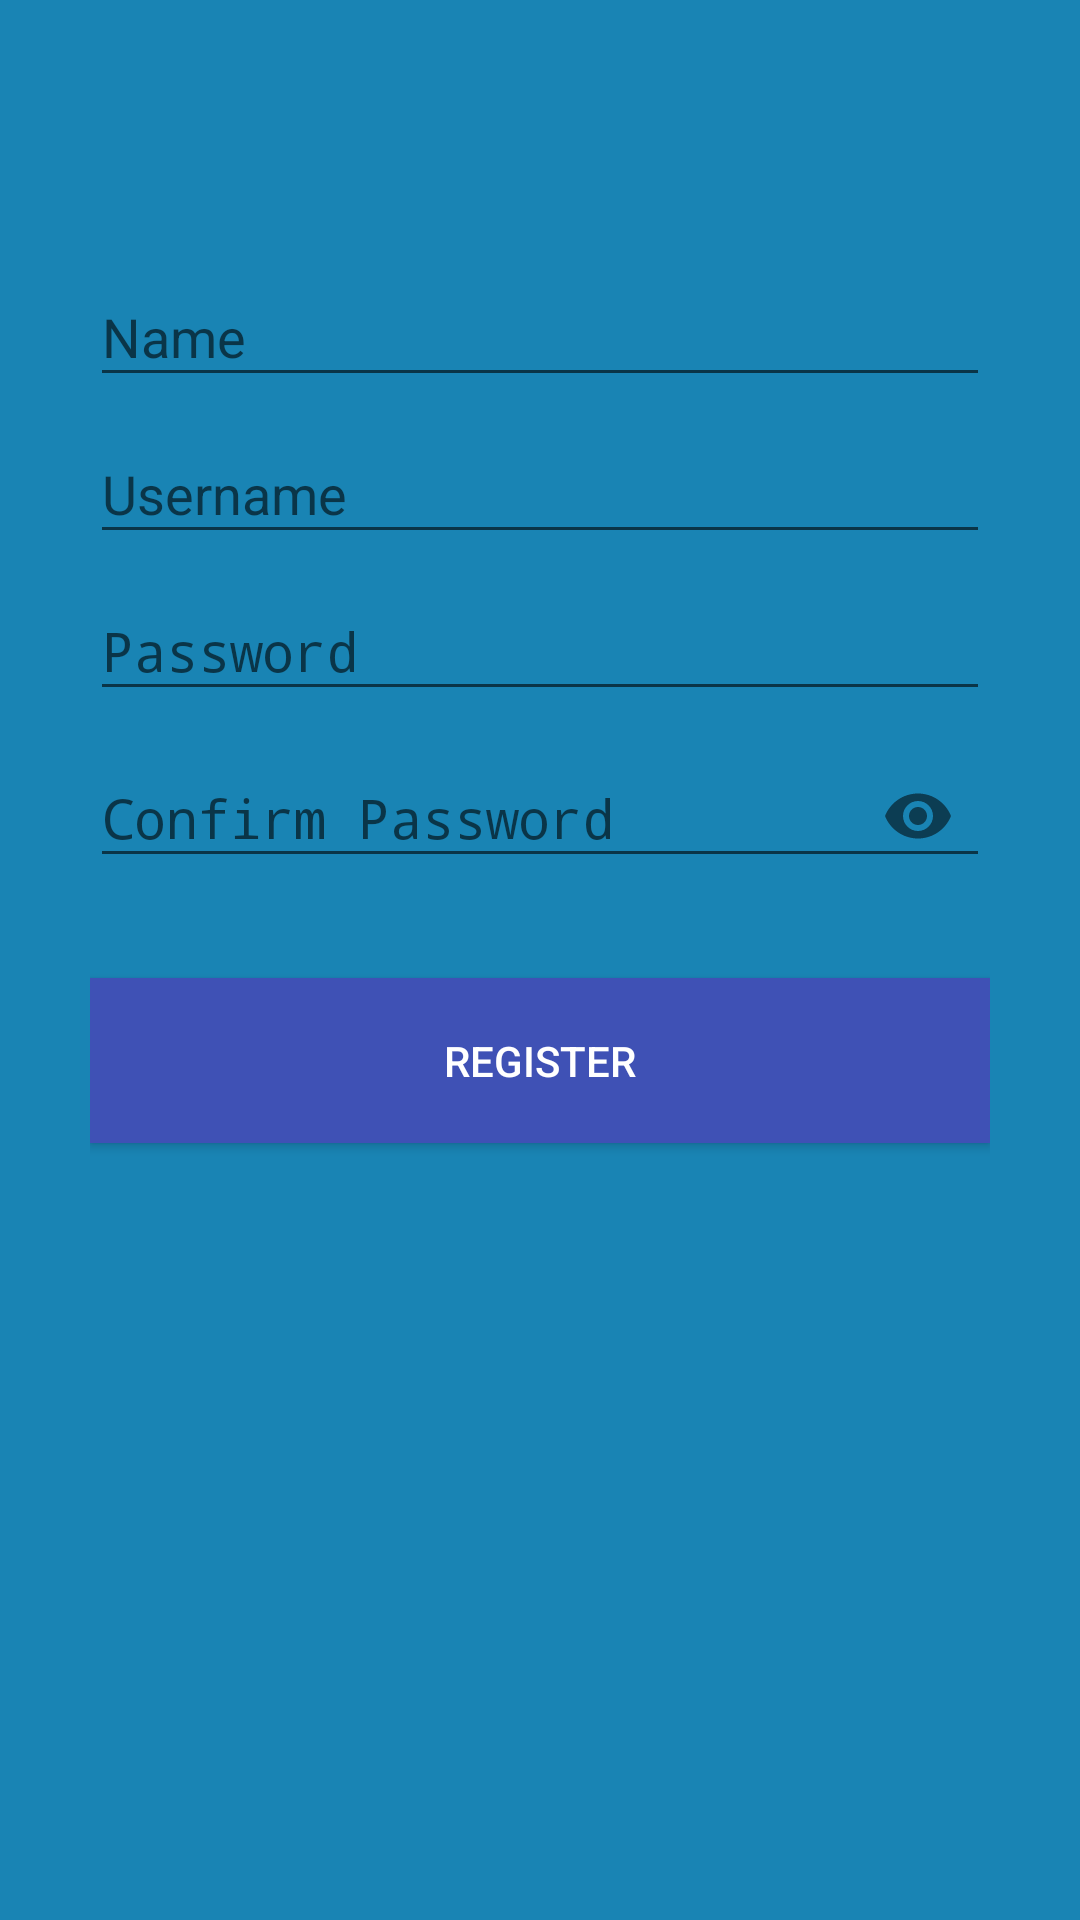

Here is an Android app screen rendered from its layout file. Give the layout XML and the strings, colors and styles it references.
<!-- AndroidManifest.xml: activity theme AppThemeRegist -->
<!-- res/layout/activity_register.xml -->
<?xml version="1.0" encoding="utf-8"?>
<LinearLayout xmlns:android="http://schemas.android.com/apk/res/android"
    xmlns:tools="http://schemas.android.com/tools"
    android:layout_width="match_parent"
    android:layout_height="match_parent"
    xmlns:app="http://schemas.android.com/apk/res-auto"
    android:orientation="vertical"
    android:paddingLeft="30dp"
    android:paddingRight="30dp"
    android:paddingTop="80dp"
    android:background="@color/colorPrimary2"
    tools:context=".RegisterActivity">

    <android.support.design.widget.TextInputLayout
        android:layout_width="match_parent"
        android:layout_height="wrap_content">
        <EditText
            android:layout_width="match_parent"
            android:layout_height="wrap_content"
            android:id="@+id/name"
            android:hint="Name"
            android:inputType="textPersonName"
            android:textColor="@color/colorText" />

    </android.support.design.widget.TextInputLayout>

    <android.support.design.widget.TextInputLayout
        android:layout_width="match_parent"
        android:layout_height="wrap_content">
        <EditText
            android:layout_width="match_parent"
            android:layout_height="wrap_content"
            android:id="@+id/username"
            android:hint="Username"
            android:inputType="textPersonName"
            android:textColor="@color/colorText" />

    </android.support.design.widget.TextInputLayout>

    <android.support.design.widget.TextInputLayout
        android:layout_width="match_parent"
        android:layout_height="wrap_content">
        <EditText
            android:layout_width="match_parent"
            android:layout_height="wrap_content"
            android:id="@+id/password"
            android:hint="Password"
            android:inputType="textPassword"
            android:textColor="@color/colorText" />

    </android.support.design.widget.TextInputLayout>

    <android.support.design.widget.TextInputLayout
        android:layout_width="match_parent"
        android:layout_height="wrap_content"
        app:passwordToggleEnabled="true">
        <EditText
            android:layout_width="match_parent"
            android:layout_height="wrap_content"
            android:id="@+id/c_password"
            android:hint="Confirm Password"
            android:inputType="textPassword"
            android:textColor="@color/colorText" />

    </android.support.design.widget.TextInputLayout>
    <ProgressBar
        android:id="@+id/loading"
        android:layout_marginTop="30dp"
        android:visibility="gone"
        android:layout_width="match_parent"
        android:layout_height="wrap_content" />

    <Button
        android:id="@+id/btn_regist"
        android:layout_width="match_parent"
        android:layout_height="55dp"
        android:layout_marginTop="30dp"
        android:text="REGister"
        android:background="@color/colorPrimary"
        android:textColor="@android:color/white"/>



</LinearLayout>
<!-- resources referenced by this layout -->
<resources>
  <color name="colorPrimary">#3F51B5</color>
  <color name="colorPrimary2">#1984b4</color>
  <color name="colorText">#ffffff</color>
  <style name="AppThemeRegist" parent="Theme.AppCompat.Light.DarkActionBar">
  
          <item name="colorPrimary">@color/colorPrimary2</item>
          <item name="colorPrimaryDark">@color/colorPrimaryDark2</item>
          <item name="colorAccent">@color/colorAccent</item>
  
  
      </style>
  <color name="colorPrimaryDark2">#106991</color>
  <color name="colorAccent">#FF4081</color>
</resources>
